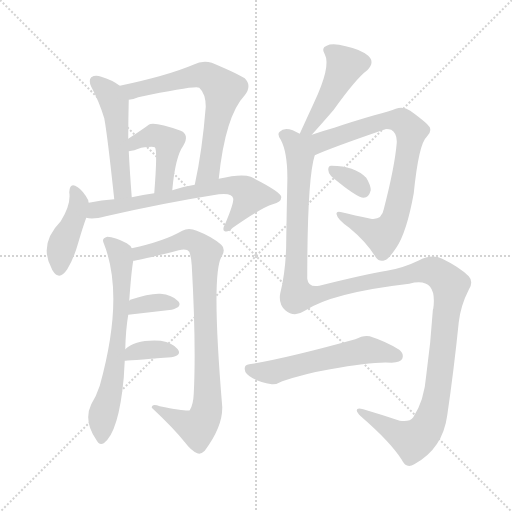
t = 0.00 s
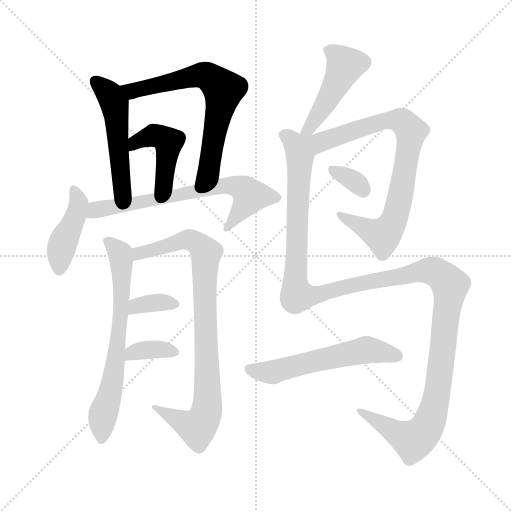
t = 2.07 s
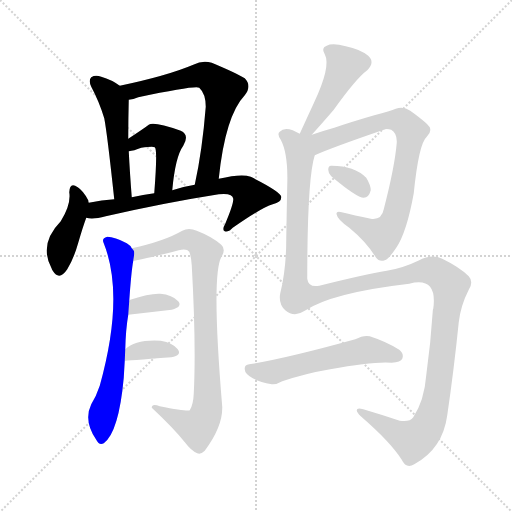
t = 4.15 s
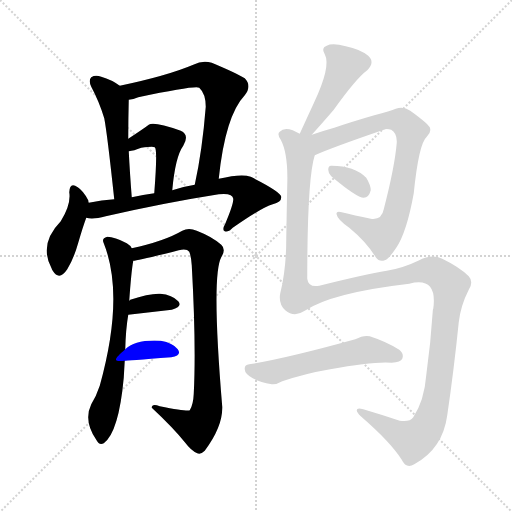
t = 6.22 s
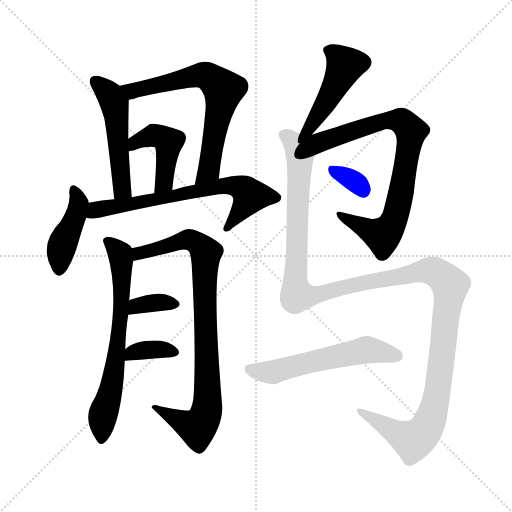
t = 8.29 s
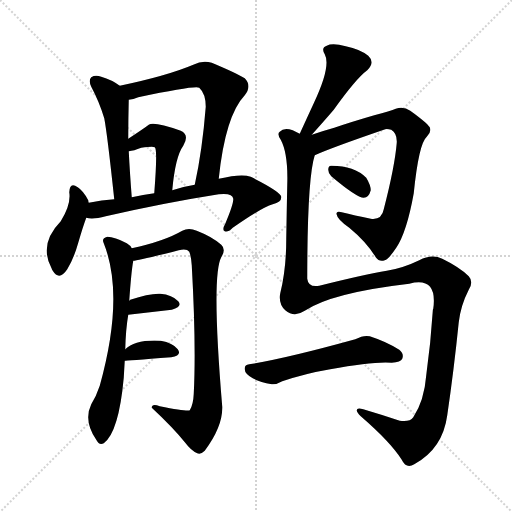
t = 10.37 s

The animated SVG that drew these frames (rendered in a browser with its animation timeline set to each time). Animation: 14 CSS @keyframes rules; one cycle of 10.37 s.

<svg version="1.1" viewBox="0 0 1024 1024" xmlns="http://www.w3.org/2000/svg">
  <g stroke="lightgray" stroke-dasharray="1,1" stroke-width="1" transform="scale(4, 4)">
    <line x1="0" y1="0" x2="256" y2="256"></line>
    <line x1="256" y1="0" x2="0" y2="256"></line>
    <line x1="128" y1="0" x2="128" y2="256"></line>
    <line x1="0" y1="128" x2="256" y2="128"></line>
  </g>
<g transform="scale(1, -1) translate(0, -900)">
   <style type="text/css">
    @keyframes keyframes0 {
      from {
       stroke: blue;
       stroke-dashoffset: 504;
       stroke-width: 128;
       }
       62% {
       animation-timing-function: step-end;
       stroke: blue;
       stroke-dashoffset: 0;
       stroke-width: 128;
       }
       to {
       stroke: black;
       stroke-width: 1024;
       }
       }
       #make-me-a-hanzi-animation-0 {
         animation: keyframes0 0.660156s both;
         animation-delay: 0.000000s;
         animation-timing-function: linear;
       }
    @keyframes keyframes1 {
      from {
       stroke: blue;
       stroke-dashoffset: 665;
       stroke-width: 128;
       }
       68% {
       animation-timing-function: step-end;
       stroke: blue;
       stroke-dashoffset: 0;
       stroke-width: 128;
       }
       to {
       stroke: black;
       stroke-width: 1024;
       }
       }
       #make-me-a-hanzi-animation-1 {
         animation: keyframes1 0.791178s both;
         animation-delay: 0.660156s;
         animation-timing-function: linear;
       }
    @keyframes keyframes2 {
      from {
       stroke: blue;
       stroke-dashoffset: 441;
       stroke-width: 128;
       }
       59% {
       animation-timing-function: step-end;
       stroke: blue;
       stroke-dashoffset: 0;
       stroke-width: 128;
       }
       to {
       stroke: black;
       stroke-width: 1024;
       }
       }
       #make-me-a-hanzi-animation-2 {
         animation: keyframes2 0.608887s both;
         animation-delay: 1.451335s;
         animation-timing-function: linear;
       }
    @keyframes keyframes3 {
      from {
       stroke: blue;
       stroke-dashoffset: 420;
       stroke-width: 128;
       }
       58% {
       animation-timing-function: step-end;
       stroke: blue;
       stroke-dashoffset: 0;
       stroke-width: 128;
       }
       to {
       stroke: black;
       stroke-width: 1024;
       }
       }
       #make-me-a-hanzi-animation-3 {
         animation: keyframes3 0.591797s both;
         animation-delay: 2.060221s;
         animation-timing-function: linear;
       }
    @keyframes keyframes4 {
      from {
       stroke: blue;
       stroke-dashoffset: 672;
       stroke-width: 128;
       }
       69% {
       animation-timing-function: step-end;
       stroke: blue;
       stroke-dashoffset: 0;
       stroke-width: 128;
       }
       to {
       stroke: black;
       stroke-width: 1024;
       }
       }
       #make-me-a-hanzi-animation-4 {
         animation: keyframes4 0.796875s both;
         animation-delay: 2.652018s;
         animation-timing-function: linear;
       }
    @keyframes keyframes5 {
      from {
       stroke: blue;
       stroke-dashoffset: 661;
       stroke-width: 128;
       }
       68% {
       animation-timing-function: step-end;
       stroke: blue;
       stroke-dashoffset: 0;
       stroke-width: 128;
       }
       to {
       stroke: black;
       stroke-width: 1024;
       }
       }
       #make-me-a-hanzi-animation-5 {
         animation: keyframes5 0.787923s both;
         animation-delay: 3.448893s;
         animation-timing-function: linear;
       }
    @keyframes keyframes6 {
      from {
       stroke: blue;
       stroke-dashoffset: 862;
       stroke-width: 128;
       }
       74% {
       animation-timing-function: step-end;
       stroke: blue;
       stroke-dashoffset: 0;
       stroke-width: 128;
       }
       to {
       stroke: black;
       stroke-width: 1024;
       }
       }
       #make-me-a-hanzi-animation-6 {
         animation: keyframes6 0.951497s both;
         animation-delay: 4.236816s;
         animation-timing-function: linear;
       }
    @keyframes keyframes7 {
      from {
       stroke: blue;
       stroke-dashoffset: 345;
       stroke-width: 128;
       }
       53% {
       animation-timing-function: step-end;
       stroke: blue;
       stroke-dashoffset: 0;
       stroke-width: 128;
       }
       to {
       stroke: black;
       stroke-width: 1024;
       }
       }
       #make-me-a-hanzi-animation-7 {
         animation: keyframes7 0.530762s both;
         animation-delay: 5.188314s;
         animation-timing-function: linear;
       }
    @keyframes keyframes8 {
      from {
       stroke: blue;
       stroke-dashoffset: 357;
       stroke-width: 128;
       }
       54% {
       animation-timing-function: step-end;
       stroke: blue;
       stroke-dashoffset: 0;
       stroke-width: 128;
       }
       to {
       stroke: black;
       stroke-width: 1024;
       }
       }
       #make-me-a-hanzi-animation-8 {
         animation: keyframes8 0.540527s both;
         animation-delay: 5.719076s;
         animation-timing-function: linear;
       }
    @keyframes keyframes9 {
      from {
       stroke: blue;
       stroke-dashoffset: 462;
       stroke-width: 128;
       }
       60% {
       animation-timing-function: step-end;
       stroke: blue;
       stroke-dashoffset: 0;
       stroke-width: 128;
       }
       to {
       stroke: black;
       stroke-width: 1024;
       }
       }
       #make-me-a-hanzi-animation-9 {
         animation: keyframes9 0.625977s both;
         animation-delay: 6.259603s;
         animation-timing-function: linear;
       }
    @keyframes keyframes10 {
      from {
       stroke: blue;
       stroke-dashoffset: 806;
       stroke-width: 128;
       }
       72% {
       animation-timing-function: step-end;
       stroke: blue;
       stroke-dashoffset: 0;
       stroke-width: 128;
       }
       to {
       stroke: black;
       stroke-width: 1024;
       }
       }
       #make-me-a-hanzi-animation-10 {
         animation: keyframes10 0.905924s both;
         animation-delay: 6.885579s;
         animation-timing-function: linear;
       }
    @keyframes keyframes11 {
      from {
       stroke: blue;
       stroke-dashoffset: 329;
       stroke-width: 128;
       }
       52% {
       animation-timing-function: step-end;
       stroke: blue;
       stroke-dashoffset: 0;
       stroke-width: 128;
       }
       to {
       stroke: black;
       stroke-width: 1024;
       }
       }
       #make-me-a-hanzi-animation-11 {
         animation: keyframes11 0.517741s both;
         animation-delay: 7.791504s;
         animation-timing-function: linear;
       }
    @keyframes keyframes12 {
      from {
       stroke: blue;
       stroke-dashoffset: 1357;
       stroke-width: 128;
       }
       82% {
       animation-timing-function: step-end;
       stroke: blue;
       stroke-dashoffset: 0;
       stroke-width: 128;
       }
       to {
       stroke: black;
       stroke-width: 1024;
       }
       }
       #make-me-a-hanzi-animation-12 {
         animation: keyframes12 1.354329s both;
         animation-delay: 8.309245s;
         animation-timing-function: linear;
       }
    @keyframes keyframes13 {
      from {
       stroke: blue;
       stroke-dashoffset: 557;
       stroke-width: 128;
       }
       64% {
       animation-timing-function: step-end;
       stroke: blue;
       stroke-dashoffset: 0;
       stroke-width: 128;
       }
       to {
       stroke: black;
       stroke-width: 1024;
       }
       }
       #make-me-a-hanzi-animation-13 {
         animation: keyframes13 0.703288s both;
         animation-delay: 9.663574s;
         animation-timing-function: linear;
       }
</style>
<path d="M 239.5 728.5 Q 223.5 740.5 202.5 746.5 Q 190.5 750.5 182.5 745.5 Q 176.5 739.5 182.5 726.5 Q 198.5 696.5 208.5 663.5 Q 214.5 632.5 228.5 501.5 C 231.5 471.5 265.5 475.5 263.5 505.5 Q 259.5 557.5 257.5 597.5 L 256.5 622.5 Q 256.5 661.5 257.5 700.5 C 257.5 715.5 257.5 715.5 239.5 728.5 Z" fill="lightgray"></path> 
<path d="M 437.5 542.5 Q 450.5 668.5 489.5 709.5 Q 504.5 728.5 489.5 743.5 Q 473.5 753.5 423.5 774.5 Q 405.5 780.5 386.5 770.5 Q 334.5 748.5 239.5 728.5 C 210.5 722.5 228.5 694.5 257.5 700.5 Q 266.5 701.5 276.5 705.5 Q 391.5 729.5 398.5 724.5 Q 411.5 712.5 411.5 686.5 Q 404.5 598.5 389.5 530.5 C 383.5 501.5 434.5 512.5 437.5 542.5 Z" fill="lightgray"></path> 
<path d="M 344.5 519.5 Q 350.5 586.5 366.5 608.5 Q 379.5 630.5 361.5 638.5 Q 307.5 657.5 297.5 650.5 Q 288.5 643.5 256.5 622.5 C 231.5 606.5 227.5 592.5 257.5 597.5 Q 267.5 598.5 282.5 604.5 Q 306.5 607.5 309.5 605.5 Q 315.5 602.5 308.5 513.5 C 306.5 483.5 341.5 489.5 344.5 519.5 Z" fill="lightgray"></path> 
<path d="M 177.5 494.5 Q 176.5 497.5 176.5 499.5 Q 166.5 518.5 155.5 525.5 Q 139.5 537.5 138.5 515.5 Q 142.5 491.5 121.5 457.5 Q 76.5 411.5 103.5 362.5 Q 103.5 361.5 105.5 358.5 Q 118.5 337.5 134.5 361.5 Q 147.5 382.5 156.5 414.5 Q 165.5 445.5 172.5 464.5 L 177.5 494.5 Z" fill="lightgray"></path> 
<path d="M 172.5 464.5 Q 185.5 460.5 211.5 467.5 Q 329.5 494.5 437.5 511.5 Q 465.5 514.5 466.5 502.5 Q 467.5 492.5 450.5 452.5 Q 443.5 440.5 449.5 437.5 Q 455.5 434.5 465.5 444.5 Q 522.5 484.5 545.5 491.5 Q 563.5 495.5 562.5 506.5 Q 561.5 516.5 501.5 546.5 Q 483.5 553.5 437.5 542.5 L 389.5 530.5 Q 364.5 526.5 344.5 519.5 L 308.5 513.5 Q 286.5 510.5 263.5 505.5 L 228.5 501.5 Q 203.5 500.5 177.5 494.5 C 148.5 488.5 142.5 467.5 172.5 464.5 Z" fill="lightgray"></path> 
<path d="M 250.5 201.5 Q 251.5 241.5 256.5 270.5 L 258.5 298.5 Q 262.5 356.5 266.5 378.5 C 269.5 397.5 269.5 397.5 263.5 403.5 Q 260.5 409.5 253.5 413.5 Q 229.5 426.5 214.5 426.5 Q 202.5 423.5 207.5 413.5 Q 249.5 308.5 199.5 128.5 Q 192.5 107.5 182.5 91.5 Q 166.5 58.5 192.5 20.5 Q 198.5 8.5 207.5 13.5 Q 237.5 35.5 247.5 144.5 Q 248.5 162.5 249.5 178.5 L 250.5 201.5 Z" fill="lightgray"></path> 
<path d="M 266.5 378.5 Q 275.5 378.5 357.5 399.5 Q 373.5 403.5 378.5 396.5 Q 382.5 386.5 383.5 369.5 Q 392.5 209.5 387.5 112.5 Q 386.5 90.5 379.5 79.5 Q 375.5 76.5 319.5 87.5 Q 303.5 93.5 303.5 84.5 Q 346.5 44.5 370.5 14.5 Q 382.5 -1.5 394.5 -6.5 Q 401.5 -9.5 409.5 -1.5 Q 445.5 46.5 444.5 86.5 Q 422.5 348.5 442.5 385.5 Q 452.5 401.5 442.5 410.5 Q 424.5 426.5 393.5 438.5 Q 377.5 445.5 364.5 438.5 Q 328.5 417.5 263.5 403.5 C 234.5 396.5 236.5 373.5 266.5 378.5 Z" fill="lightgray"></path> 
<path d="M 256.5 270.5 L 343.5 280.5 Q 365.5 286.5 356.5 297.5 Q 344.5 310.5 320.5 312.5 Q 298.5 313.5 260.5 300.5 Q 259.5 299.5 258.5 298.5 C 235.5 279.5 226.5 267.5 256.5 270.5 Z" fill="lightgray"></path> 
<path d="M 249.5 178.5 Q 250.5 178.5 342.5 185.5 Q 364.5 189.5 355.5 201.5 Q 345.5 214.5 321.5 218.5 Q 270.5 221.5 250.5 201.5 C 228.5 181.5 223.5 176.5 249.5 178.5 Z" fill="lightgray"></path> 
<path d="M 623.5 630.5 Q 650.5 660.5 667.5 680.5 Q 712.5 743.5 734.5 759.5 Q 750.5 775.5 736.5 788.5 Q 720.5 801.5 691.5 807.5 Q 664.5 814.5 653.5 808.5 Q 641.5 804.5 649.5 791.5 Q 662.5 767.5 627.5 693.5 Q 614.5 665.5 599.5 632.5 C 587.5 605.5 603.5 608.5 623.5 630.5 Z" fill="lightgray"></path> 
<path d="M 629.5 589.5 Q 662.5 604.5 770.5 641.5 Q 774.5 642.5 782.5 640.5 Q 794.5 633.5 793.5 614.5 Q 789.5 566.5 767.5 481.5 Q 763.5 459.5 741.5 462.5 Q 708.5 469.5 683.5 475.5 Q 670.5 478.5 673.5 470.5 Q 674.5 461.5 698.5 444.5 Q 732.5 416.5 751.5 385.5 Q 758.5 375.5 769.5 379.5 Q 776.5 380.5 792.5 404.5 Q 813.5 435.5 827.5 513.5 Q 837.5 612.5 853.5 626.5 Q 863.5 635.5 859.5 645.5 Q 852.5 655.5 820.5 678.5 Q 807.5 687.5 791.5 682.5 Q 781.5 678.5 748.5 669.5 Q 703.5 656.5 668.5 644.5 Q 643.5 637.5 623.5 630.5 C 591.5 619.5 561.5 560.5 629.5 589.5 Z" fill="lightgray"></path> 
<path d="M 662.5 547.5 Q 713.5 504.5 727.5 504.5 Q 737.5 504.5 741.5 519.5 Q 741.5 529.5 732.5 544.5 Q 708.5 568.5 663.5 568.5 Q 656.5 569.5 656.5 560.5 Q 656.5 553.5 662.5 547.5 Z" fill="lightgray"></path> 
<path d="M 599.5 632.5 Q 592.5 636.5 585.5 639.5 Q 567.5 645.5 559.5 636.5 Q 553.5 632.5 561.5 620.5 Q 576.5 592.5 574.5 530.5 Q 573.5 482.5 572.5 421.5 Q 572.5 361.5 560.5 313.5 Q 556.5 292.5 570.5 279.5 Q 588.5 264.5 609.5 278.5 Q 663.5 314.5 818.5 332.5 Q 875.5 347.5 866.5 282.5 Q 865.5 281.5 865.5 277.5 Q 861.5 214.5 852.5 149.5 Q 848.5 98.5 826.5 65.5 Q 819.5 55.5 799.5 58.5 Q 760.5 71.5 726.5 81.5 Q 713.5 85.5 713.5 79.5 Q 713.5 75.5 721.5 67.5 Q 781.5 15.5 803.5 -19.5 Q 812.5 -38.5 828.5 -28.5 Q 885.5 2.5 894.5 69.5 Q 907.5 157.5 917.5 255.5 Q 921.5 289.5 937.5 320.5 Q 947.5 336.5 937.5 347.5 Q 919.5 365.5 884.5 382.5 Q 863.5 392.5 838.5 379.5 Q 805.5 363.5 773.5 358.5 Q 730.5 351.5 638.5 328.5 Q 616.5 324.5 614.5 342.5 Q 614.5 543.5 629.5 589.5 C 635.5 618.5 628.5 624.5 599.5 632.5 Z" fill="lightgray"></path> 
<path d="M 660.5 161.5 Q 747.5 177.5 783.5 174.5 Q 801.5 175.5 804.5 182.5 Q 808.5 192.5 798.5 200.5 Q 773.5 216.5 739.5 227.5 Q 727.5 230.5 710.5 221.5 Q 569.5 182.5 498.5 171.5 Q 488.5 170.5 489.5 161.5 Q 489.5 152.5 505.5 143.5 Q 518.5 136.5 543.5 131.5 Q 552.5 130.5 564.5 137.5 Q 612.5 153.5 660.5 161.5 Z" fill="lightgray"></path> 
      <clipPath id="make-me-a-hanzi-clip-0">
      <path d="M 239.5 728.5 Q 223.5 740.5 202.5 746.5 Q 190.5 750.5 182.5 745.5 Q 176.5 739.5 182.5 726.5 Q 198.5 696.5 208.5 663.5 Q 214.5 632.5 228.5 501.5 C 231.5 471.5 265.5 475.5 263.5 505.5 Q 259.5 557.5 257.5 597.5 L 256.5 622.5 Q 256.5 661.5 257.5 700.5 C 257.5 715.5 257.5 715.5 239.5 728.5 Z" fill="lightgray"></path>
      </clipPath>
      <path clip-path="url(#make-me-a-hanzi-clip-0)" d="M 189.5 738.5 L 220.5 709.5 L 228.5 691.5 L 241.5 536.5 L 244.5 520.5 L 256.5 513.5 " fill="none" id="make-me-a-hanzi-animation-0" stroke-dasharray="376 752" stroke-linecap="round"></path>

      <clipPath id="make-me-a-hanzi-clip-1">
      <path d="M 437.5 542.5 Q 450.5 668.5 489.5 709.5 Q 504.5 728.5 489.5 743.5 Q 473.5 753.5 423.5 774.5 Q 405.5 780.5 386.5 770.5 Q 334.5 748.5 239.5 728.5 C 210.5 722.5 228.5 694.5 257.5 700.5 Q 266.5 701.5 276.5 705.5 Q 391.5 729.5 398.5 724.5 Q 411.5 712.5 411.5 686.5 Q 404.5 598.5 389.5 530.5 C 383.5 501.5 434.5 512.5 437.5 542.5 Z" fill="lightgray"></path>
      </clipPath>
      <path clip-path="url(#make-me-a-hanzi-clip-1)" d="M 249.5 728.5 L 266.5 718.5 L 402.5 749.5 L 421.5 744.5 L 436.5 732.5 L 446.5 718.5 L 417.5 560.5 L 394.5 536.5 " fill="none" id="make-me-a-hanzi-animation-1" stroke-dasharray="537 1074" stroke-linecap="round"></path>

      <clipPath id="make-me-a-hanzi-clip-2">
      <path d="M 344.5 519.5 Q 350.5 586.5 366.5 608.5 Q 379.5 630.5 361.5 638.5 Q 307.5 657.5 297.5 650.5 Q 288.5 643.5 256.5 622.5 C 231.5 606.5 227.5 592.5 257.5 597.5 Q 267.5 598.5 282.5 604.5 Q 306.5 607.5 309.5 605.5 Q 315.5 602.5 308.5 513.5 C 306.5 483.5 341.5 489.5 344.5 519.5 Z" fill="lightgray"></path>
      </clipPath>
      <path clip-path="url(#make-me-a-hanzi-clip-2)" d="M 262.5 603.5 L 271.5 616.5 L 307.5 628.5 L 336.5 616.5 L 328.5 535.5 L 312.5 526.5 " fill="none" id="make-me-a-hanzi-animation-2" stroke-dasharray="313 626" stroke-linecap="round"></path>

      <clipPath id="make-me-a-hanzi-clip-3">
      <path d="M 177.5 494.5 Q 176.5 497.5 176.5 499.5 Q 166.5 518.5 155.5 525.5 Q 139.5 537.5 138.5 515.5 Q 142.5 491.5 121.5 457.5 Q 76.5 411.5 103.5 362.5 Q 103.5 361.5 105.5 358.5 Q 118.5 337.5 134.5 361.5 Q 147.5 382.5 156.5 414.5 Q 165.5 445.5 172.5 464.5 L 177.5 494.5 Z" fill="lightgray"></path>
      </clipPath>
      <path clip-path="url(#make-me-a-hanzi-clip-3)" d="M 147.5 519.5 L 157.5 490.5 L 125.5 413.5 L 119.5 363.5 " fill="none" id="make-me-a-hanzi-animation-3" stroke-dasharray="292 584" stroke-linecap="round"></path>

      <clipPath id="make-me-a-hanzi-clip-4">
      <path d="M 172.5 464.5 Q 185.5 460.5 211.5 467.5 Q 329.5 494.5 437.5 511.5 Q 465.5 514.5 466.5 502.5 Q 467.5 492.5 450.5 452.5 Q 443.5 440.5 449.5 437.5 Q 455.5 434.5 465.5 444.5 Q 522.5 484.5 545.5 491.5 Q 563.5 495.5 562.5 506.5 Q 561.5 516.5 501.5 546.5 Q 483.5 553.5 437.5 542.5 L 389.5 530.5 Q 364.5 526.5 344.5 519.5 L 308.5 513.5 Q 286.5 510.5 263.5 505.5 L 228.5 501.5 Q 203.5 500.5 177.5 494.5 C 148.5 488.5 142.5 467.5 172.5 464.5 Z" fill="lightgray"></path>
      </clipPath>
      <path clip-path="url(#make-me-a-hanzi-clip-4)" d="M 178.5 471.5 L 191.5 480.5 L 464.5 529.5 L 490.5 519.5 L 500.5 508.5 L 452.5 444.5 " fill="none" id="make-me-a-hanzi-animation-4" stroke-dasharray="544 1088" stroke-linecap="round"></path>

      <clipPath id="make-me-a-hanzi-clip-5">
      <path d="M 250.5 201.5 Q 251.5 241.5 256.5 270.5 L 258.5 298.5 Q 262.5 356.5 266.5 378.5 C 269.5 397.5 269.5 397.5 263.5 403.5 Q 260.5 409.5 253.5 413.5 Q 229.5 426.5 214.5 426.5 Q 202.5 423.5 207.5 413.5 Q 249.5 308.5 199.5 128.5 Q 192.5 107.5 182.5 91.5 Q 166.5 58.5 192.5 20.5 Q 198.5 8.5 207.5 13.5 Q 237.5 35.5 247.5 144.5 Q 248.5 162.5 249.5 178.5 L 250.5 201.5 Z" fill="lightgray"></path>
      </clipPath>
      <path clip-path="url(#make-me-a-hanzi-clip-5)" d="M 218.5 415.5 L 236.5 397.5 L 242.5 381.5 L 244.5 308.5 L 229.5 163.5 L 204.5 60.5 L 202.5 22.5 " fill="none" id="make-me-a-hanzi-animation-5" stroke-dasharray="533 1066" stroke-linecap="round"></path>

      <clipPath id="make-me-a-hanzi-clip-6">
      <path d="M 266.5 378.5 Q 275.5 378.5 357.5 399.5 Q 373.5 403.5 378.5 396.5 Q 382.5 386.5 383.5 369.5 Q 392.5 209.5 387.5 112.5 Q 386.5 90.5 379.5 79.5 Q 375.5 76.5 319.5 87.5 Q 303.5 93.5 303.5 84.5 Q 346.5 44.5 370.5 14.5 Q 382.5 -1.5 394.5 -6.5 Q 401.5 -9.5 409.5 -1.5 Q 445.5 46.5 444.5 86.5 Q 422.5 348.5 442.5 385.5 Q 452.5 401.5 442.5 410.5 Q 424.5 426.5 393.5 438.5 Q 377.5 445.5 364.5 438.5 Q 328.5 417.5 263.5 403.5 C 234.5 396.5 236.5 373.5 266.5 378.5 Z" fill="lightgray"></path>
      </clipPath>
      <path clip-path="url(#make-me-a-hanzi-clip-6)" d="M 268.5 385.5 L 278.5 394.5 L 376.5 421.5 L 392.5 415.5 L 411.5 394.5 L 416.5 97.5 L 410.5 70.5 L 394.5 44.5 L 312.5 81.5 " fill="none" id="make-me-a-hanzi-animation-6" stroke-dasharray="734 1468" stroke-linecap="round"></path>

      <clipPath id="make-me-a-hanzi-clip-7">
      <path d="M 256.5 270.5 L 343.5 280.5 Q 365.5 286.5 356.5 297.5 Q 344.5 310.5 320.5 312.5 Q 298.5 313.5 260.5 300.5 Q 259.5 299.5 258.5 298.5 C 235.5 279.5 226.5 267.5 256.5 270.5 Z" fill="lightgray"></path>
      </clipPath>
      <path clip-path="url(#make-me-a-hanzi-clip-7)" d="M 263.5 277.5 L 274.5 289.5 L 315.5 295.5 L 346.5 291.5 " fill="none" id="make-me-a-hanzi-animation-7" stroke-dasharray="217 434" stroke-linecap="round"></path>

      <clipPath id="make-me-a-hanzi-clip-8">
      <path d="M 249.5 178.5 Q 250.5 178.5 342.5 185.5 Q 364.5 189.5 355.5 201.5 Q 345.5 214.5 321.5 218.5 Q 270.5 221.5 250.5 201.5 C 228.5 181.5 223.5 176.5 249.5 178.5 Z" fill="lightgray"></path>
      </clipPath>
      <path clip-path="url(#make-me-a-hanzi-clip-8)" d="M 250.5 184.5 L 271.5 197.5 L 311.5 202.5 L 346.5 195.5 " fill="none" id="make-me-a-hanzi-animation-8" stroke-dasharray="229 458" stroke-linecap="round"></path>

      <clipPath id="make-me-a-hanzi-clip-9">
      <path d="M 623.5 630.5 Q 650.5 660.5 667.5 680.5 Q 712.5 743.5 734.5 759.5 Q 750.5 775.5 736.5 788.5 Q 720.5 801.5 691.5 807.5 Q 664.5 814.5 653.5 808.5 Q 641.5 804.5 649.5 791.5 Q 662.5 767.5 627.5 693.5 Q 614.5 665.5 599.5 632.5 C 587.5 605.5 603.5 608.5 623.5 630.5 Z" fill="lightgray"></path>
      </clipPath>
      <path clip-path="url(#make-me-a-hanzi-clip-9)" d="M 655.5 799.5 L 690.5 769.5 L 656.5 701.5 L 618.5 642.5 L 605.5 637.5 " fill="none" id="make-me-a-hanzi-animation-9" stroke-dasharray="334 668" stroke-linecap="round"></path>

      <clipPath id="make-me-a-hanzi-clip-10">
      <path d="M 629.5 589.5 Q 662.5 604.5 770.5 641.5 Q 774.5 642.5 782.5 640.5 Q 794.5 633.5 793.5 614.5 Q 789.5 566.5 767.5 481.5 Q 763.5 459.5 741.5 462.5 Q 708.5 469.5 683.5 475.5 Q 670.5 478.5 673.5 470.5 Q 674.5 461.5 698.5 444.5 Q 732.5 416.5 751.5 385.5 Q 758.5 375.5 769.5 379.5 Q 776.5 380.5 792.5 404.5 Q 813.5 435.5 827.5 513.5 Q 837.5 612.5 853.5 626.5 Q 863.5 635.5 859.5 645.5 Q 852.5 655.5 820.5 678.5 Q 807.5 687.5 791.5 682.5 Q 781.5 678.5 748.5 669.5 Q 703.5 656.5 668.5 644.5 Q 643.5 637.5 623.5 630.5 C 591.5 619.5 561.5 560.5 629.5 589.5 Z" fill="lightgray"></path>
      </clipPath>
      <path clip-path="url(#make-me-a-hanzi-clip-10)" d="M 605.5 628.5 L 636.5 614.5 L 780.5 659.5 L 803.5 657.5 L 822.5 637.5 L 801.5 508.5 L 788.5 461.5 L 776.5 440.5 L 764.5 428.5 L 680.5 469.5 " fill="none" id="make-me-a-hanzi-animation-10" stroke-dasharray="678 1356" stroke-linecap="round"></path>

      <clipPath id="make-me-a-hanzi-clip-11">
      <path d="M 662.5 547.5 Q 713.5 504.5 727.5 504.5 Q 737.5 504.5 741.5 519.5 Q 741.5 529.5 732.5 544.5 Q 708.5 568.5 663.5 568.5 Q 656.5 569.5 656.5 560.5 Q 656.5 553.5 662.5 547.5 Z" fill="lightgray"></path>
      </clipPath>
      <path clip-path="url(#make-me-a-hanzi-clip-11)" d="M 667.5 557.5 L 706.5 539.5 L 726.5 517.5 " fill="none" id="make-me-a-hanzi-animation-11" stroke-dasharray="201 402" stroke-linecap="round"></path>

      <clipPath id="make-me-a-hanzi-clip-12">
      <path d="M 599.5 632.5 Q 592.5 636.5 585.5 639.5 Q 567.5 645.5 559.5 636.5 Q 553.5 632.5 561.5 620.5 Q 576.5 592.5 574.5 530.5 Q 573.5 482.5 572.5 421.5 Q 572.5 361.5 560.5 313.5 Q 556.5 292.5 570.5 279.5 Q 588.5 264.5 609.5 278.5 Q 663.5 314.5 818.5 332.5 Q 875.5 347.5 866.5 282.5 Q 865.5 281.5 865.5 277.5 Q 861.5 214.5 852.5 149.5 Q 848.5 98.5 826.5 65.5 Q 819.5 55.5 799.5 58.5 Q 760.5 71.5 726.5 81.5 Q 713.5 85.5 713.5 79.5 Q 713.5 75.5 721.5 67.5 Q 781.5 15.5 803.5 -19.5 Q 812.5 -38.5 828.5 -28.5 Q 885.5 2.5 894.5 69.5 Q 907.5 157.5 917.5 255.5 Q 921.5 289.5 937.5 320.5 Q 947.5 336.5 937.5 347.5 Q 919.5 365.5 884.5 382.5 Q 863.5 392.5 838.5 379.5 Q 805.5 363.5 773.5 358.5 Q 730.5 351.5 638.5 328.5 Q 616.5 324.5 614.5 342.5 Q 614.5 543.5 629.5 589.5 C 635.5 618.5 628.5 624.5 599.5 632.5 Z" fill="lightgray"></path>
      </clipPath>
      <path clip-path="url(#make-me-a-hanzi-clip-12)" d="M 568.5 629.5 L 584.5 619.5 L 599.5 584.5 L 590.5 345.5 L 596.5 308.5 L 636.5 310.5 L 670.5 322.5 L 840.5 357.5 L 869.5 356.5 L 900.5 329.5 L 876.5 125.5 L 853.5 44.5 L 825.5 18.5 L 720.5 75.5 " fill="none" id="make-me-a-hanzi-animation-12" stroke-dasharray="1229 2458" stroke-linecap="round"></path>

      <clipPath id="make-me-a-hanzi-clip-13">
      <path d="M 660.5 161.5 Q 747.5 177.5 783.5 174.5 Q 801.5 175.5 804.5 182.5 Q 808.5 192.5 798.5 200.5 Q 773.5 216.5 739.5 227.5 Q 727.5 230.5 710.5 221.5 Q 569.5 182.5 498.5 171.5 Q 488.5 170.5 489.5 161.5 Q 489.5 152.5 505.5 143.5 Q 518.5 136.5 543.5 131.5 Q 552.5 130.5 564.5 137.5 Q 612.5 153.5 660.5 161.5 Z" fill="lightgray"></path>
      </clipPath>
      <path clip-path="url(#make-me-a-hanzi-clip-13)" d="M 500.5 160.5 L 545.5 155.5 L 732.5 200.5 L 794.5 187.5 " fill="none" id="make-me-a-hanzi-animation-13" stroke-dasharray="429 858" stroke-linecap="round"></path>

</g>
</svg>
